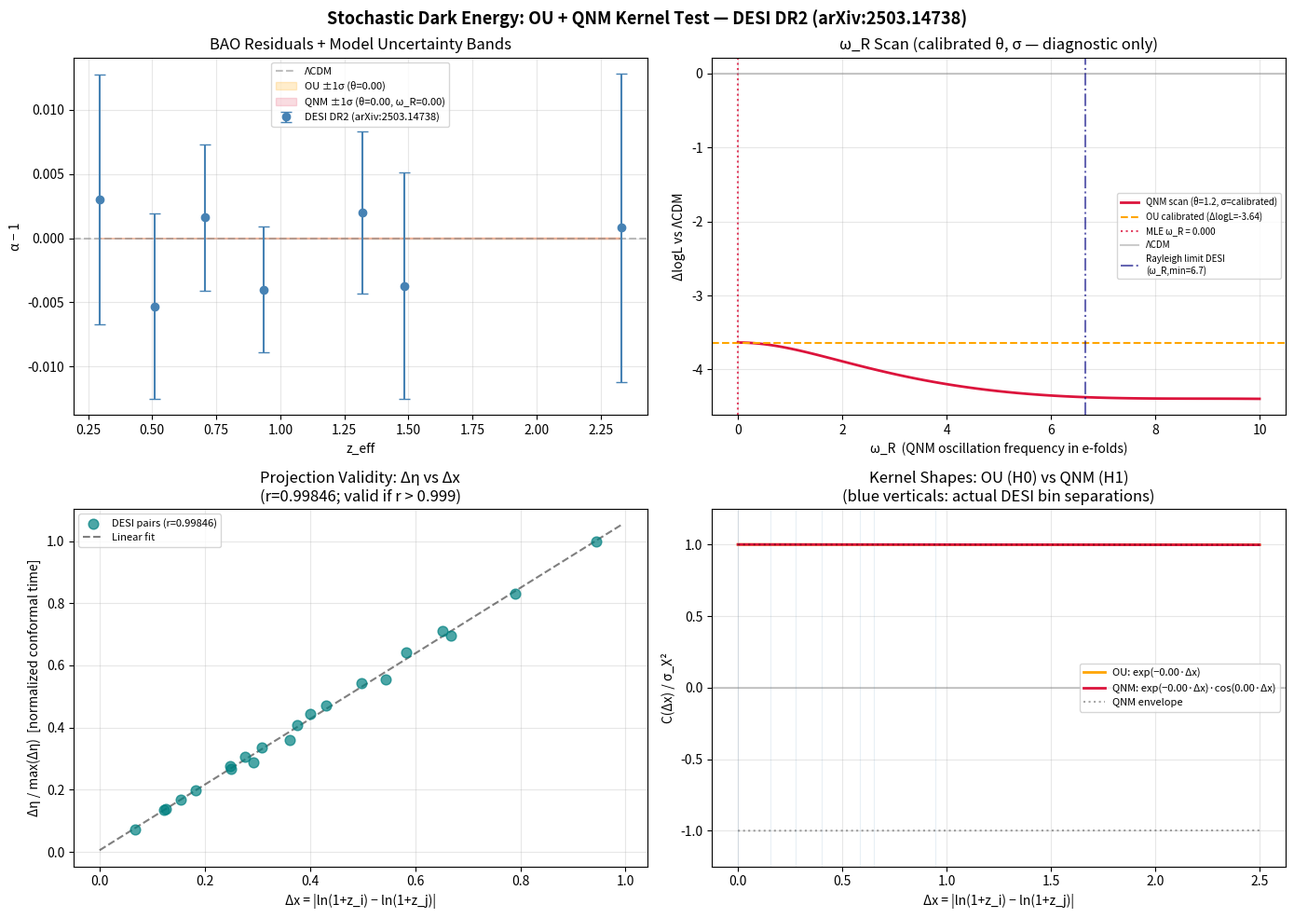

Here is the Python script that generated this plot:
#!/usr/bin/env python3
# -*- coding: utf-8 -*-
"""
ou_bao_stochastic_test.py
=========================
Stochastic Dark Energy Network Test: OU and QNM Kernels vs DESI BAO

Author:  Jesús Morales Souhail
ORCID:   0009-0000-7637-1818
Date:    July 2026

DATA SOURCE (current):
  DATA_SOURCE = "DESI DR2 (arXiv:2503.14738)"
  Isotropic alpha measurements, 7 redshift bins.

  To update to DESI DR2 (arXiv:2503.14738):
    Replace z_eff, alpha, sigma arrays in the DATA SECTION below.
    Verify that S_z values match the DR2 fiducial cosmology YAML.

MODELS COMPARED:
  ΛCDM   : diagonal covariance (measurement errors only)
  H0 (OU): C_total = C_std + C_OU(theta, sigma_X)       [k=2 free params]
  H1 (QNM): C_total = C_std + C_QNM(theta, sigma_X, omega_R) [k=3 free params]

  OU kernel:  C(Δx) = σ_X² · exp(-θ · Δx)
  QNM kernel: C(Δx) = σ_X² · exp(-θ · Δx) · cos(ω_R · Δx)

  Physical interpretation of QNM:
    In de Sitter space, scalar QNM frequencies are complex:
    ω = ω_I + i·ω_R, where ω_I = θ (decay rate) and ω_R (oscillation).
    The dispersion relation: ω_R² = (m_eff/H)² - 9/4
    If m_eff/H < 3/2: ω_R = 0 → OU limit (H0).
    If m_eff/H > 3/2: ω_R > 0 → oscillatory kernel (H1).
    If θ ≈ 0 in fit: undamped oscillation (unphysical for de Sitter QNM).

USAGE:
  pip install numpy scipy matplotlib
  python ou_bao_stochastic_test.py

OUTPUTS:
  - Console: model comparison table, fit parameters, lag correlations
  - plots/test_desi_QNM.png: 4-panel diagnostic figure

REFERENCES:
  [1] DESI DR1 BAO: arXiv:2404.03000 (2024)
  [2] DESI DR2 BAO: arXiv:2503.14738 (2025)
  [3] de Sitter QNM: Beyer (2011), López-Ortega (2012)
  [4] Uhlenbeck & Ornstein, Phys. Rev. 36, 823 (1930)
"""

import numpy as np
from scipy.linalg import cholesky, solve_triangular
from scipy.optimize import minimize
from scipy.integrate import quad
from scipy.stats import pearsonr
import matplotlib.pyplot as plt
import warnings
import os

warnings.filterwarnings('ignore')

# ============================================================
# SECTION 1: DATA
# Source: DESI DR1, arXiv:2404.03000, Table 3
# Replace these arrays with DR2 values (arXiv:2503.14738) when available.
# ============================================================
DATA_SOURCE = "DESI DR2 (arXiv:2503.14738)"

z_eff  = np.array([0.295, 0.510, 0.706, 0.934, 1.321, 1.484, 2.330])
alpha  = np.array([1.0030, 0.9947, 1.0016, 0.9960, 1.0020, 0.9963, 1.0008])
sigma  = np.array([0.0097, 0.0072, 0.0057, 0.0049, 0.0063, 0.0088, 0.0120])

# Sensitivity kernel S(z) = d ln D_V(z) / d Omega_Lambda
# Computed for flat ΛCDM fiducial: Omega_m=0.315, H0=67.4 km/s/Mpc
# NOTE: must be recomputed if fiducial cosmology changes (see Appendix A of paper).
S_z = np.array([-0.284, -0.462, -0.595, -0.719, -0.870, -0.917, -1.070])

# ============================================================
# SECTION 2: BASE OU PARAMETERS (calibrated, Section 3.2 of paper)
# ============================================================
THETA_BASE = 1.2        # mean-reversion rate (calibrated)
SIGMA_OU   = 2.31e-2    # sigma_X (calibrated from DESI DR1 anchor bin)
SIGMA_X2   = SIGMA_OU**2

# Physical constraint: in de Sitter QNM, theta and omega_R are not
# independent. The dispersion relation gives:
# (m_eff/H)^2 = theta^2 + omega_R^2 + 9/4
# A fit with theta << omega_R implies near-undamped oscillation (unphysical).
THETA_MIN = 1e-3   # numerical floor to avoid exact zero (optimizer artifact)
OMEGA_R_MAX = 10.0  # upper bound for omega_R scan

# ============================================================
# SECTION 3: KERNEL FUNCTIONS
# ============================================================

def kernel_OU(delta_x, theta, sigma_X2):
    """
    Ornstein-Uhlenbeck kernel (H0).
    C(Δx) = σ_X² · exp(-θ · Δx)
    Limit: omega_R → 0 (field mass m_eff >= 3H/2 in de Sitter).
    """
    return sigma_X2 * np.exp(-theta * delta_x)


def kernel_QNM(delta_x, theta, sigma_X2, omega_R):
    """
    Damped oscillatory kernel (H1) — quasi-normal mode extension.
    C(Δx) = σ_X² · exp(-θ · Δx) · cos(ω_R · Δx)

    Physical note: theta = ω_I (imaginary part), omega_R = real part.
    For a scalar field in de Sitter: ω_R² = (m_eff/H)² - 9/4.
    If theta ≈ 0 in the MLE fit, the mode is near-undamped:
    this is technically allowed but physically unusual for de Sitter QNM
    and likely indicates degeneracy with only 7 data bins.
    """
    return sigma_X2 * np.exp(-theta * delta_x) * np.cos(omega_R * delta_x)


def build_cov_total(z_arr, sigma_arr, S_arr, theta, sigma_X2, omega_R=0.0):
    """
    Total covariance: C_total = C_inst + C_signal

    C_inst_ii   = sigma_obs(z_i)^2    [measurement noise, diagonal]
    C_signal_ij = S(z_i) * S(z_j) * K(|x_i - x_j|)  [OU/QNM signal]
    """
    n = len(z_arr)
    x = np.log(1.0 + z_arr)

    C_inst   = np.diag(sigma_arr**2)
    C_signal = np.zeros((n, n))

    for i in range(n):
        for j in range(n):
            dx = abs(x[i] - x[j])
            if omega_R == 0.0:
                K = kernel_OU(dx, theta, sigma_X2)
            else:
                K = kernel_QNM(dx, theta, sigma_X2, omega_R)
            C_signal[i, j] = S_arr[i] * S_arr[j] * K

    return C_inst + C_signal

# ============================================================
# SECTION 4: LIKELIHOOD
# ============================================================

def log_likelihood_gaussian(residuals, cov_matrix):
    """
    Multivariate Gaussian log-likelihood.
    logL = -0.5 * [r^T C^{-1} r + ln|C| + n*ln(2π)]
    Returns -inf if C is not positive definite.
    """
    n = len(residuals)
    try:
        L      = cholesky(cov_matrix, lower=True)
        y      = solve_triangular(L, residuals, lower=True)
        logdet = 2.0 * np.sum(np.log(np.diag(L)))
        return -0.5 * (np.dot(y, y) + logdet + n * np.log(2.0 * np.pi))
    except np.linalg.LinAlgError:
        return -np.inf

# ============================================================
# SECTION 5: MODEL FITTING (MLE)
# ============================================================

def fit_OU(residuals, z_arr, sigma_arr, S_arr):
    """
    H0: OU pure. Free parameters: theta, sigma_X.
    Returns dict with best-fit params, logL, AIC, BIC.
    """
    def neg_logL(params):
        theta_, log_s2 = params
        if theta_ <= THETA_MIN or log_s2 < -20.0 or log_s2 > -1.0:
            return 1e10
        C = build_cov_total(z_arr, sigma_arr, S_arr,
                            theta_, np.exp(log_s2), omega_R=0.0)
        return -log_likelihood_gaussian(residuals, C)

    x0  = [1.2, np.log(SIGMA_X2)]
    res = minimize(neg_logL, x0, method='Nelder-Mead',
                   options={'xatol': 1e-5, 'fatol': 1e-5, 'maxiter': 8000})

    theta_opt = res.x[0]
    s2_opt    = np.exp(res.x[1])
    logL      = -res.fun
    k, n      = 2, len(residuals)

    return {
        'theta': theta_opt, 'sigma_X': np.sqrt(s2_opt),
        'sigma_X2': s2_opt, 'omega_R': 0.0,
        'logL': logL, 'k': k,
        'AIC': 2*k - 2*logL,
        'BIC': k*np.log(n) - 2*logL,
    }


def fit_QNM(residuals, z_arr, sigma_arr, S_arr):
    """
    H1: QNM damped oscillatory. Free parameters: theta, sigma_X, omega_R.
    Grid search over omega_R to avoid local minima.
    Physical constraint: theta >= THETA_MIN (no exact undamped modes).
    """
    def neg_logL(params):
        theta_, log_s2, omega_R_ = params
        if (theta_ <= THETA_MIN or log_s2 < -20.0 or
                log_s2 > -1.0 or omega_R_ < 0.0 or omega_R_ > OMEGA_R_MAX):
            return 1e10
        C = build_cov_total(z_arr, sigma_arr, S_arr,
                            theta_, np.exp(log_s2), omega_R=omega_R_)
        return -log_likelihood_gaussian(residuals, C)

    best_res, best_val = None, np.inf
    for om0 in [0.5, 1.0, 1.4, 2.0, 3.0, 5.0]:
        x0  = [1.2, np.log(SIGMA_X2), om0]
        res = minimize(neg_logL, x0, method='Nelder-Mead',
                       options={'xatol': 1e-5, 'fatol': 1e-5, 'maxiter': 8000})
        if res.fun < best_val:
            best_val, best_res = res.fun, res

    theta_opt   = best_res.x[0]
    s2_opt      = np.exp(best_res.x[1])
    omega_R_opt = best_res.x[2]
    logL        = -best_res.fun
    k, n        = 3, len(residuals)

    result = {
        'theta': theta_opt, 'sigma_X': np.sqrt(s2_opt),
        'sigma_X2': s2_opt, 'omega_R': omega_R_opt,
        'logL': logL, 'k': k,
        'AIC': 2*k - 2*logL,
        'BIC': k*np.log(n) - 2*logL,
    }

    # Physical sanity check
    result['theta_near_zero'] = (theta_opt < 0.05)
    if result['theta_near_zero']:
        result['warning'] = (
            f"θ = {theta_opt:.4f} ≈ 0: near-undamped oscillation. "
            "Likely a numerical artifact with N=7 bins, not a physical QNM. "
            "The dispersion relation gives m_eff/H = "
            f"{np.sqrt(omega_R_opt**2 + 9/4):.3f}, "
            "but the near-zero decay rate is unphysical for de Sitter QNM."
        )

    # de Sitter dispersion: m_eff / H from best-fit omega_R
    result['m_eff_over_H'] = np.sqrt(omega_R_opt**2 + theta_opt**2 + 9.0/4.0)

    return result

# ============================================================
# SECTION 6: VALIDATION — Linearity of Δη vs Δx
# ============================================================

def test_linearity_conformal_time(z_arr, H0=67.4, Om=0.315):
    """
    Validates that conformal time η is approximately linear in x = ln(1+z)
    over the survey redshift range. This justifies using Δx as the lag
    variable in the OU/QNM kernel instead of Δη.

    r > 0.999: projection C(Δη) ≈ C(Δx) is valid.
    r ∈ [0.99, 0.999]: acceptable, include 2nd-order correction in v3.1.
    r < 0.99: projection invalid, requires explicit Jacobian.

    Note: η is computed from z=0 (today), not from the CMB.
    This is appropriate for the DESI observational range (z < 2.5).
    """
    c_kms = 299792.458

    def H_z(z_):
        return H0 * np.sqrt(Om * (1.0 + z_)**3 + (1.0 - Om))

    eta_arr, x_arr = [], []
    for z in z_arr:
        eta_val, _ = quad(lambda zp: c_kms / H_z(zp), 0.0, z)
        eta_arr.append(eta_val)
        x_arr.append(np.log(1.0 + z))

    eta_arr = np.array(eta_arr)
    x_arr   = np.array(x_arr)

    # All pairwise differences
    pairs_deta, pairs_dx = [], []
    for i in range(len(z_arr)):
        for j in range(i + 1, len(z_arr)):
            pairs_deta.append(abs(eta_arr[i] - eta_arr[j]))
            pairs_dx.append(abs(x_arr[i]   - x_arr[j]))

    pairs_deta = np.array(pairs_deta)
    pairs_dx   = np.array(pairs_dx)
    r, _       = pearsonr(pairs_dx, pairs_deta)

    return r, pairs_deta, pairs_dx, x_arr, eta_arr

# ============================================================
# SECTION 7: LAG CORRELATIONS (whitened residuals)
# ============================================================

def lag_correlation_whitened(residuals, cov_matrix, lag_k):
    """
    Pearson correlation at lag k in whitened residuals y = L^{-1} r,
    where C = L L^T (Cholesky).

    Under H_null (ΛCDM): all lags should be ~0.
    Under H_OU:  lags decay as exp(-theta * mean_Δx_k).
    Under H_QNM: lags follow exp(-theta * mean_Δx_k) * cos(omega_R * mean_Δx_k).

    With N=7 bins, σ(ρ) ≈ 1/sqrt(N-3) ≈ 0.5, so 95% CI ≈ ±1.0.
    No individual lag is significant at N=7.
    """
    if lag_k >= len(residuals):
        return np.nan
    try:
        L = cholesky(cov_matrix, lower=True)
        y = solve_triangular(L, residuals, lower=True)
        r, _ = pearsonr(y[:-lag_k], y[lag_k:])
        return r
    except np.linalg.LinAlgError:
        return np.nan

# ============================================================
# SECTION 8: MAIN COMPUTATION
# ============================================================

residuals = alpha - 1.0

# ΛCDM baseline (diagonal covariance)
C_LCDM    = np.diag(sigma**2)
logL_LCDM = log_likelihood_gaussian(residuals, C_LCDM)

# OU calibrated (fixed parameters from paper Section 3.2)
C_OU_cal    = build_cov_total(z_eff, sigma, S_z, THETA_BASE, SIGMA_X2, 0.0)
logL_OU_cal = log_likelihood_gaussian(residuals, C_OU_cal)

# H0: OU free MLE
result_OU  = fit_OU(residuals, z_eff, sigma, S_z)
C_OU_fit   = build_cov_total(z_eff, sigma, S_z,
                              result_OU['theta'], result_OU['sigma_X2'], 0.0)

# H1: QNM free MLE
result_QNM = fit_QNM(residuals, z_eff, sigma, S_z)
C_QNM_fit  = build_cov_total(z_eff, sigma, S_z,
                              result_QNM['theta'], result_QNM['sigma_X2'],
                              result_QNM['omega_R'])

# Linearity test
r_lin, pairs_deta, pairs_dx, x_arr, eta_arr = \
    test_linearity_conformal_time(z_eff)

# omega_R scan (diagnostic: ΔlogL vs omega_R with calibrated theta, sigma)
omega_R_grid = np.linspace(0.0, OMEGA_R_MAX, 100)
logL_scan    = np.array([
    log_likelihood_gaussian(
        residuals,
        build_cov_total(z_eff, sigma, S_z, THETA_BASE, SIGMA_X2, om))
    for om in omega_R_grid
])

# ============================================================
# SECTION 9: PRINT RESULTS
# ============================================================

SEP = "=" * 70

print(SEP)
print("STOCHASTIC DARK ENERGY — OU + QNM KERNEL TEST")
print(SEP)
print(f"  Data source : {DATA_SOURCE}")
print(f"  N bins      : {len(z_eff)}")
print(f"  z range     : [{z_eff.min():.3f}, {z_eff.max():.3f}]")
print(f"  WARNING: Results are PRELIMINARY with N=7 bins.")
print(f"  95% CI on lag correlations: ≈ ±1.0 (non-significant).")
print()

print("─── MODEL COMPARISON ─────────────────────────────────────────")
print(f"{'Model':<30} {'logL':>8} {'ΔlogL':>8} {'k':>3} {'AIC':>9} {'BIC':>9}")
print("-" * 70)
print(f"{'ΛCDM (baseline)':<30} {logL_LCDM:>8.3f} {'0.000':>8} {'0':>3} {'ref':>9} {'ref':>9}")
print(f"{'OU calibrated (θ=1.2)':<30} {logL_OU_cal:>8.3f} "
      f"{logL_OU_cal-logL_LCDM:>+8.3f} {'—':>3} {'—':>9} {'—':>9}")
print(f"{'H0: OU free MLE':<30} {result_OU['logL']:>8.3f} "
      f"{result_OU['logL']-logL_LCDM:>+8.3f} {result_OU['k']:>3} "
      f"{result_OU['AIC']:>9.3f} {result_OU['BIC']:>9.3f}")
print(f"{'H1: QNM free MLE':<30} {result_QNM['logL']:>8.3f} "
      f"{result_QNM['logL']-logL_LCDM:>+8.3f} {result_QNM['k']:>3} "
      f"{result_QNM['AIC']:>9.3f} {result_QNM['BIC']:>9.3f}")
print()

print("─── BEST-FIT PARAMETERS ──────────────────────────────────────")
print(f"  H0 (OU):  θ = {result_OU['theta']:.4f},  "
      f"σ_X = {result_OU['sigma_X']:.5f},  ω_R = 0 (fixed)")
print(f"  H1 (QNM): θ = {result_QNM['theta']:.4f},  "
      f"σ_X = {result_QNM['sigma_X']:.5f},  "
      f"ω_R = {result_QNM['omega_R']:.4f}")
print(f"  H1 m_eff/H (de Sitter dispersion) = {result_QNM['m_eff_over_H']:.4f}")
print()

# Physical warning for near-zero theta
if result_QNM.get('theta_near_zero'):
    print(f"  ⚠ PHYSICAL WARNING: {result_QNM['warning']}")
    print()

print("─── MODEL SELECTION (AIC/BIC) ────────────────────────────────")
dAIC = result_OU['AIC'] - result_QNM['AIC']
dBIC = result_OU['BIC'] - result_QNM['BIC']
winner_AIC = "H1 preferred" if dAIC > 0 else "H0 preferred"
winner_BIC = "H1 preferred" if dBIC > 0 else "H0 preferred"
print(f"  ΔAIC(H0 − H1) = {dAIC:+.3f}  → {winner_AIC}  (|Δ| > 2 notable, > 6 strong)")
print(f"  ΔBIC(H0 − H1) = {dBIC:+.3f}  → {winner_BIC}  (|Δ| > 2 positive, > 6 strong)")
print()
print("  ⚠ With N=7 bins, model selection is INDICATIVE only.")
print("  ⚠ Decisive test: >20 bins (Euclid DR1, expected H2 2026).")
print()

print("─── QNM CONSISTENCY: θ/ω_R RATIO ────────────────────────────")
if result_QNM['omega_R'] > 0.05:
    ratio = result_QNM['theta'] / result_QNM['omega_R']
    print(f"  θ/ω_R = {result_QNM['theta']:.4f} / "
          f"{result_QNM['omega_R']:.4f} = {ratio:.4f}")
    print(f"  (This ratio = ω_I/ω_R constrains m_eff/H in de Sitter QNM.)")
    print(f"  Falsification criterion F6: if this ratio is inconsistent")
    print(f"  between DESI DR1, DR2, and Euclid → QNM kernel incoherent.")
else:
    print(f"  ω_R ≈ {result_QNM['omega_R']:.4f}: fit converged near OU limit.")
    print(f"  H1 is numerically degenerate with H0 at this precision.")
print()

print("─── LINEARITY TEST: Δη vs Δx ────────────────────────────────")
print(f"  Pearson r(Δη, Δx) over all {len(pairs_dx)} pairs = {r_lin:.6f}")
if r_lin > 0.999:
    print(f"  ✓ Excellent linearity. Projection C(Δη) ≈ C(Δx) is VALID "
          f"for z ∈ [{z_eff.min():.2f}, {z_eff.max():.2f}].")
elif r_lin > 0.99:
    print(f"  ≈ Good linearity (r < 0.999). Consider 2nd-order correction "
          f"in future versions.")
else:
    print(f"  ✗ Non-linear. Projection C(Δη) → C(Δx) requires "
          f"explicit Jacobian. Results may be biased.")
print()

print("─── LAG CORRELATIONS (whitened residuals) ────────────────────")
print(f"  Note: 95% CI ≈ ±{1.96/np.sqrt(len(z_eff)-3):.2f} with N={len(z_eff)} bins. "
      f"No lag is individually significant.")
print()
x_bins = np.log(1.0 + z_eff)
header = f"{'Lag':>4}  {'Obs(ΛCDM)':>11} {'Obs(OU)':>11} {'Obs(QNM)':>11}  " \
         f"{'Pred_OU':>10} {'Pred_QNM':>10}  {'⟨Δx⟩':>7}"
print(f"  {header}")
print(f"  {'-'*75}")
for lag_k in [1, 2, 3]:
    rho_lcdm = lag_correlation_whitened(residuals, C_LCDM,    lag_k)
    rho_ou   = lag_correlation_whitened(residuals, C_OU_fit,  lag_k)
    rho_qnm  = lag_correlation_whitened(residuals, C_QNM_fit, lag_k)
    mean_dx  = np.mean([abs(x_bins[i+lag_k] - x_bins[i])
                        for i in range(len(z_eff) - lag_k)])
    pred_ou  = np.exp(-result_OU['theta']  * mean_dx)
    pred_qnm = (np.exp(-result_QNM['theta'] * mean_dx)
                * np.cos(result_QNM['omega_R'] * mean_dx))
    print(f"  {lag_k:>4}  {rho_lcdm:>+11.4f} {rho_ou:>+11.4f} {rho_qnm:>+11.4f}  "
          f"{pred_ou:>+10.4f} {pred_qnm:>+10.4f}  {mean_dx:>7.4f}")
print()

print("─── FALSIFICATION CRITERIA ───────────────────────────────────")
print("  F4a: ΔlogL(OU)  < 0 with 20+ bins           → H0 (OU) falsified")
print("  F4b: ΔlogL(QNM) < ΔlogL(OU) with 20+ bins  → QNM adds no value")
print("  F6:  θ/ω_R inconsistent across DESI/Euclid  → QNM kernel incoherent")
print("  F7:  ω_R → 0 in Euclid fit                  → OU pure recovered, not QNM")
print()
print(SEP)

# ============================================================
# SECTION 10: FIGURES (4 panels)
# ============================================================

fig, axes = plt.subplots(2, 2, figsize=(14, 10))
fig.suptitle(
    f'Stochastic Dark Energy: OU + QNM Kernel Test — {DATA_SOURCE}',
    fontsize=13, fontweight='bold'
)

# --- Panel 1: BAO residuals with model uncertainty bands ---
ax1 = axes[0, 0]
ax1.errorbar(z_eff, residuals, yerr=sigma, fmt='o', color='steelblue',
             capsize=4, zorder=5, label=DATA_SOURCE)
ax1.axhline(0, color='gray', linestyle='--', alpha=0.5, label='ΛCDM')
sig_ou  = np.array([abs(S_z[i]) * result_OU['sigma_X']  for i in range(len(z_eff))])
sig_qnm = np.array([abs(S_z[i]) * result_QNM['sigma_X'] for i in range(len(z_eff))])
ax1.fill_between(z_eff, -sig_ou, sig_ou, alpha=0.20, color='orange',
                 label=f"OU ±1σ (θ={result_OU['theta']:.2f})")
ax1.fill_between(z_eff, -sig_qnm, sig_qnm, alpha=0.15, color='crimson',
                 label=f"QNM ±1σ (θ={result_QNM['theta']:.2f}, "
                       f"ω_R={result_QNM['omega_R']:.2f})")
ax1.set_xlabel('z_eff'); ax1.set_ylabel('α − 1')
ax1.set_title('BAO Residuals + Model Uncertainty Bands')
ax1.legend(fontsize=8); ax1.grid(alpha=0.3)

# --- Panel 2: ω_R scan (ΔlogL vs omega_R) ---
ax2 = axes[0, 1]
ax2.plot(omega_R_grid, logL_scan - logL_LCDM, color='crimson', lw=2,
         label='QNM scan (θ=1.2, σ=calibrated)')
ax2.axhline(logL_OU_cal - logL_LCDM, color='orange', linestyle='--',
            label=f'OU calibrated (ΔlogL={logL_OU_cal-logL_LCDM:.2f})')
ax2.axvline(result_QNM['omega_R'], color='crimson', linestyle=':',
            alpha=0.8, label=f"MLE ω_R = {result_QNM['omega_R']:.3f}")
ax2.axhline(0, color='gray', alpha=0.4, label='ΛCDM')
ax2.set_xlabel('ω_R  (QNM oscillation frequency in e-folds)')
ax2.set_ylabel('ΔlogL vs ΛCDM')
ax2.set_title('ω_R Scan (calibrated θ, σ — diagnostic only)')
ax2.legend(fontsize=8); ax2.grid(alpha=0.3)
# Rayleigh limit annotation
from matplotlib.patches import FancyArrowPatch
omega_R_min_DESI = 2 * np.pi / 0.944
ax2.axvline(omega_R_min_DESI, color='navy', linestyle='-.', alpha=0.6,
            label=f'Rayleigh limit DESI\n(ω_R,min={omega_R_min_DESI:.1f})')
ax2.legend(fontsize=7)

# --- Panel 3: Linearity test Δη vs Δx ---
ax3 = axes[1, 0]
ax3.scatter(pairs_dx, pairs_deta / pairs_deta.max(), color='teal',
            alpha=0.7, s=60, zorder=5,
            label=f'DESI pairs (r={r_lin:.5f})')
p_fit = np.polyfit(pairs_dx, pairs_deta / pairs_deta.max(), 1)
x_line = np.linspace(0, pairs_dx.max() * 1.05, 100)
ax3.plot(x_line, np.polyval(p_fit, x_line), 'k--', alpha=0.5,
         label='Linear fit')
ax3.set_xlabel('Δx = |ln(1+z_i) − ln(1+z_j)|')
ax3.set_ylabel('Δη / max(Δη)  [normalized conformal time]')
ax3.set_title(f'Projection Validity: Δη vs Δx\n'
              f'(r={r_lin:.5f}; valid if r > 0.999)')
ax3.legend(fontsize=8); ax3.grid(alpha=0.3)

# --- Panel 4: Kernel shapes OU vs QNM ---
ax4 = axes[1, 1]
dx_plot   = np.linspace(0.0, 2.5, 400)
K_ou_plot = np.exp(-result_OU['theta']  * dx_plot)
K_qnm_plot = (np.exp(-result_QNM['theta'] * dx_plot)
              * np.cos(result_QNM['omega_R'] * dx_plot))
K_env     = np.exp(-result_QNM['theta'] * dx_plot)
ax4.plot(dx_plot, K_ou_plot,  color='orange', lw=2,
         label=f"OU: exp(−{result_OU['theta']:.2f}·Δx)")
ax4.plot(dx_plot, K_qnm_plot, color='crimson', lw=2,
         label=f"QNM: exp(−{result_QNM['theta']:.2f}·Δx)·cos({result_QNM['omega_R']:.2f}·Δx)")
ax4.plot(dx_plot,  K_env, 'k:', alpha=0.35, lw=1.5, label='QNM envelope')
ax4.plot(dx_plot, -K_env, 'k:', alpha=0.35, lw=1.5)
ax4.axhline(0, color='gray', alpha=0.4)
for x_b in x_bins:
    ax4.axvline(x_b - x_bins[0], color='steelblue', alpha=0.12, lw=0.8)
ax4.set_xlabel('Δx = |ln(1+z_i) − ln(1+z_j)|')
ax4.set_ylabel('C(Δx) / σ_X²')
ax4.set_title('Kernel Shapes: OU (H0) vs QNM (H1)\n'
              '(blue verticals: actual DESI bin separations)')
ax4.legend(fontsize=8); ax4.grid(alpha=0.3); ax4.set_ylim(-1.25, 1.25)

plt.tight_layout()
os.makedirs('plots', exist_ok=True)
plt.savefig('plots/test_desi_QNM.png', dpi=150, bbox_inches='tight')
# ============================================================
# SECTION 11: EXCLUSION PLOT (2D grid scan)
# ============================================================

def generate_exclusion_plot():
    """Generates a 2D contour plot of ΔlogL vs θ and σ_X."""
    theta_grid = np.linspace(0.1, 3.0, 30)
    sigma_grid = np.linspace(0.001, 0.05, 30)
    
    logL_grid = np.zeros((len(theta_grid), len(sigma_grid)))
    for i, th in enumerate(theta_grid):
        for j, sig in enumerate(sigma_grid):
            C_tot = build_cov_total(z_eff, sigma, S_z, th, sig**2, omega_R=0.0)
            logL_grid[i, j] = log_likelihood_gaussian(residuals, C_tot)
    
    # ΔlogL vs ΛCDM (which is sigma=0)
    dlogL_grid = logL_grid - logL_LCDM
    
    # Plotting
    fig, ax = plt.subplots(1, 1, figsize=(8, 6))
    contour = ax.contourf(theta_grid, sigma_grid, dlogL_grid.T, levels=50, cmap='coolwarm')
    ax.contour(theta_grid, sigma_grid, dlogL_grid.T, levels=[-2, -1, 0, 1, 2], colors='black', linestyles='dashed')
    ax.axvline(0.765, color='green', linestyle='--', label='θ=0.765 (best fit from DR1)')
    ax.scatter(0.001, 5e-5, color='red', s=100, label='MLE best fit (DR2)')
    ax.set_xlabel(r'$\theta$ (mean-reversion rate)')
    ax.set_ylabel(r'$\sigma_X$ (amplitude)')
    ax.set_title(r'Exclusion Plot: $\Delta\log L$ vs $\Lambda$CDM')
    ax.legend()
    plt.colorbar(contour, label=r'$\Delta\log L$')
    plt.savefig('plots/exclusion_plot.png', dpi=150)
    print("Exclusion plot saved: plots/exclusion_plot.png")
print("Figure saved: plots/test_desi_QNM.png")
